Run: headless pygame with SDL's dummy video driver; simulated clock (each Clock.tick advances the game by its frame time, no real sleeping); random seed 0; keys injected as events and as key.get_pressed() state; no mouse input.
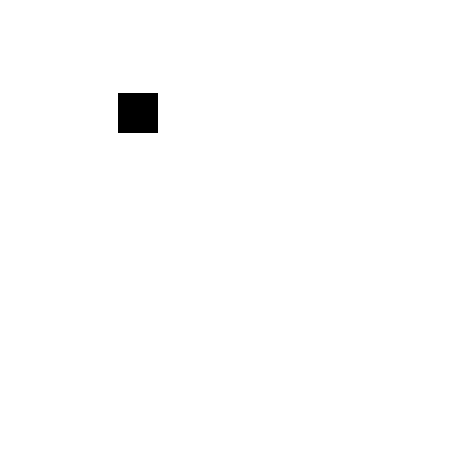
Frame 1 of 4 · flips 1–60 · no input
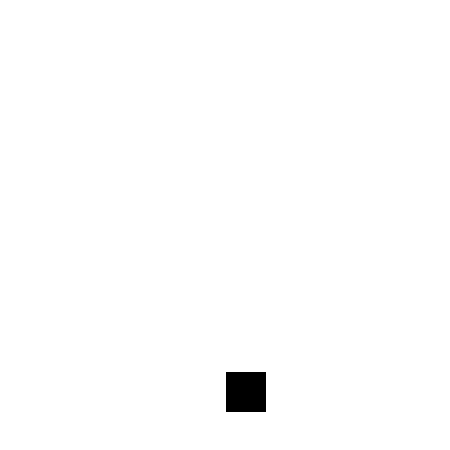
Frame 2 of 4 · flips 61–180 · tapped SPACE, RETURN · held RIGHT (→), D
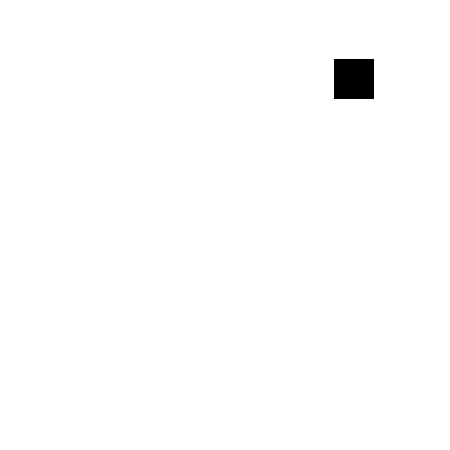
Frame 3 of 4 · flips 181–300 · held DOWN (↓), S
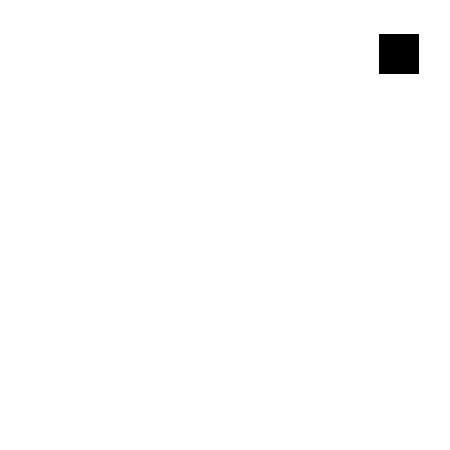
Frame 4 of 4 · flips 301–420 · held LEFT (←), A, UP (↑), W

The pygame program that drew these frames:

import pygame
import time
import random


screen_size = (450, 450)
wait_time = 0.002
damper_y = 0.8
damper_x = 0.7


def main():
    global window
    global damper_x

    window = pygame.display.set_mode(screen_size)
    window.fill((255, 255, 255))
    pygame.display.update()

    damper_x += random.randint(-2, 2) / 10
    ball1 = ball([random.randint(-15, 15) / 10, random.randint(-20, 20) / 10], [random.randint(45, screen_size[0] - 45), random.randint(15, 30)])
    ball1.bounce()

    while True:
        for event in pygame.event.get():
            if event.type == pygame.QUIT:
                quit()
            
            keys = pygame.key.get_pressed()

            if keys[pygame.K_SPACE]:
                damper_x = 0.7
                damper_x += random.randint(-2, 2) / 10
                ball1 = ball([random.randint(-10, 10) / 10, random.randint(-20, 20) / 10], [random.randint(45, screen_size[0] - 45), random.randint(15, 30)])
                ball1.bounce()


class ball:
    def __init__(self, start_momentum, start_pos):
        self.max_momentum_y = 4.5
        self.max_momentum_x = 1
        self.momentum_x = start_momentum[0]
        self.momentum_y = start_momentum[1]
        self.pos = start_pos

    def bounce(self):
        while self.max_momentum_y > 0.5:
            if self.momentum_y < self.max_momentum_y:
                self.momentum_y += 0.02
            
            if self.momentum_x > self.max_momentum_x:
                self.momentum_x = self.max_momentum_x

            if not 0 < self.pos[0] < screen_size[0] - 40:
                self.momentum_x *= -1
                self.max_momentum_x *= damper_x
            if not 0 < self.pos[1] < screen_size[1] - 40:
                self.momentum_y *= -1
                self.max_momentum_y *= damper_y

            self.pos[0] += self.momentum_x
            self.pos[1] += self.momentum_y

            window.fill((255, 255, 255))
            pygame.draw.rect(window, (0, 0, 0), [self.pos[0], self.pos[1], 40, 40])
            pygame.display.update()

            for event in pygame.event.get():
                if event.type == pygame.QUIT:
                    quit()

            time.sleep(wait_time)


if __name__ == "__main__":
    main()
